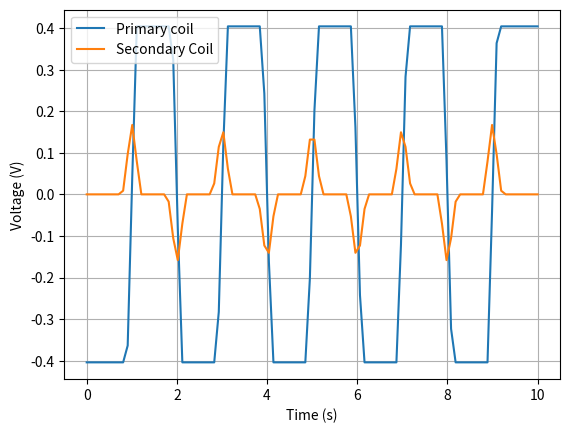

Write Python code to recreate this figure.
# -*- coding: utf-8 -*-
"""
Created on Fri Nov 20 09:22:08 2020

[redacted]
"""

import matplotlib.pyplot as plt 
import numpy as np
from scipy import signal 

f=5*1e3#the frequnecy 
v_0=2#the amplitude of the signal 
N_s=52#the number of turns for the secondary coil
N_p=98#the number of turns for the primary coil
l_s=6*1e-2#length of the secondary coil
l_p=12.2*1e-2#lenght of the primary coil
S_p=np.pi*50**2*1e-6/4#area of the primary coil
S_s=np.pi*32**2*1e-6/4#area od the secondary coil
S_core=np.pi*10**2*1e-6/4
nu_0=4*np.pi*1e-7#magnetic permeability of void
k_core=1500#relative permeability of the core used (variable)
k_air=1.00000037#relative permeability of air
nu=((S_core/S_s)*k_core +(S_s-S_core)*k_air)*nu_0#permeability of the combined core
L_P=f*nu*N_p*S_p/l_p# inductance of the primary coil
L_S=f*nu*N_s*S_s/l_s# inductance of the secondary coil
n_p=N_p/l_p#number of turns per unit lenght for the primary coil
n_s=N_s/l_s#number of turns per unit lenght for the secondary coil
R=18#resistance used in the experiment, which was in series with the primary coil


t=np.linspace(0,10,100)


def X_l(f,L):# calculating the reactance for the primary coil
    return 2*np.pi*f*L

def sinusoidal(f,t):#sinusoidal signal for the voltage applied to the circuit
    return np.sin(2*np.pi*f*t)

def square(f,t):#square wave signal
    return signal.square(2*np.pi*f*t,0.5)

def triangle(f, t):#triangle wave signal
    return signal.sawtooth(2*np.pi*f*t,0.5)

def i_p(V_0,X_l,R):# function which calculates the peak value for the intesisty of the current through the primary coil
    return V_0/np.sqrt(R**2+X_l**2)

def i_s(Vp,ns, np,xl):# calculates the peak value for the current intesnity through the secondary coil
    Vs=ns*Vp/np
    return Vs/xl
    
def Faraday(V_form,v_0,f,N_s,N_p,t,xls):# as we don't know the inductance for the secondary coil for the used frequency, we put it as a variable 
    Ip=i_p(v_0,X_l(f,L_P),R)#calculating the value for the I peak in the primary coil
    Vp=2*np.pi*f*L_P*Ip#calculating the value for the V peak across the primary coil
    E_p=-Vp*np.gradient(V_form)# the produced voltage of the primary coil
    Is=i_s(Vp,n_s,n_p,xls)#for the secondary coil we use the relation that it has with the form of V_p(t)i.e it is its derivative
    Vs=2*np.pi*f*L_S*Is
    E_s=-Vs*np.gradient(np.gradient(V_form))
    plt.plot(t,E_p, label='Primary coil')
    plt.plot(t,E_s,label='Secondary Coil')
    plt.grid()
    plt.legend()
    plt.xlabel('Time (s)')
    plt.ylabel('Voltage (V)')
    plt.show()
    

Faraday(triangle(f,t),v_0,f,N_s,N_p,t,5e4)






